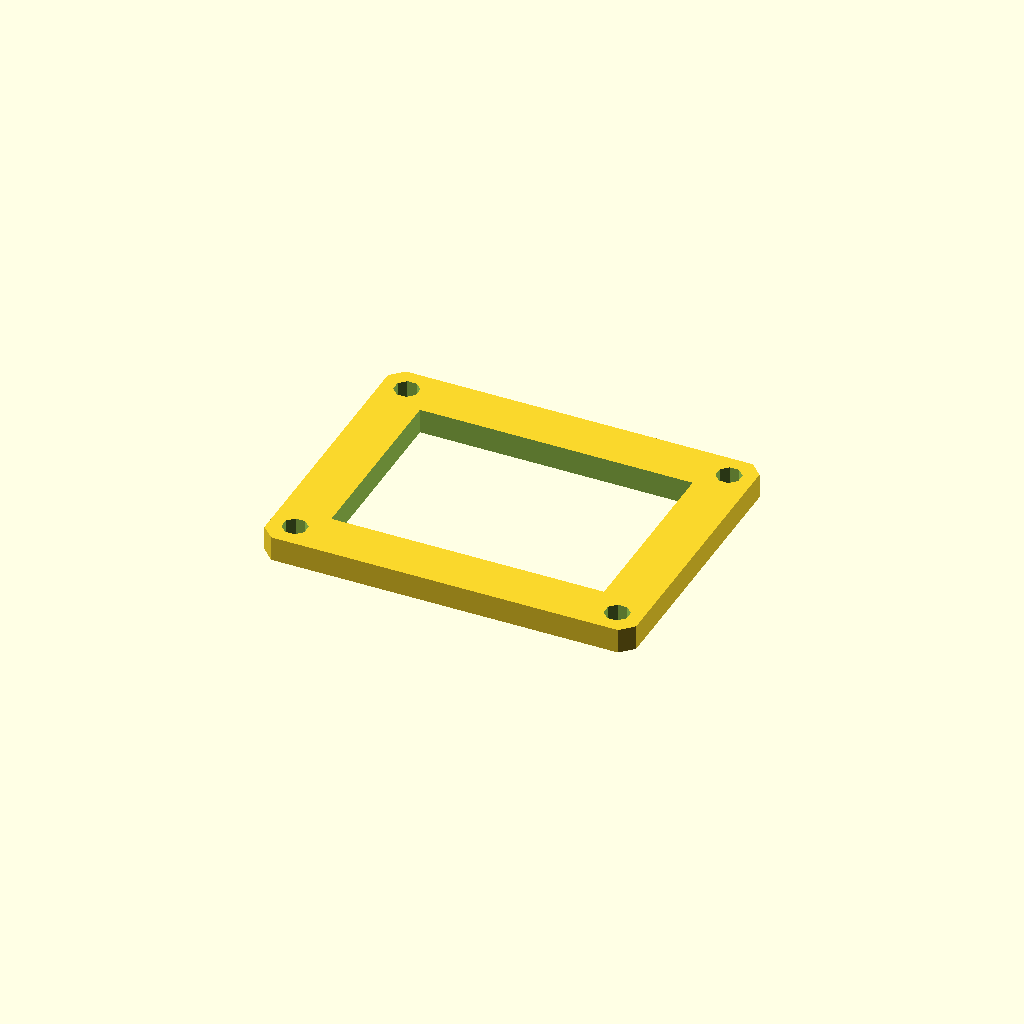
Cell 1: the model at its default parameters.
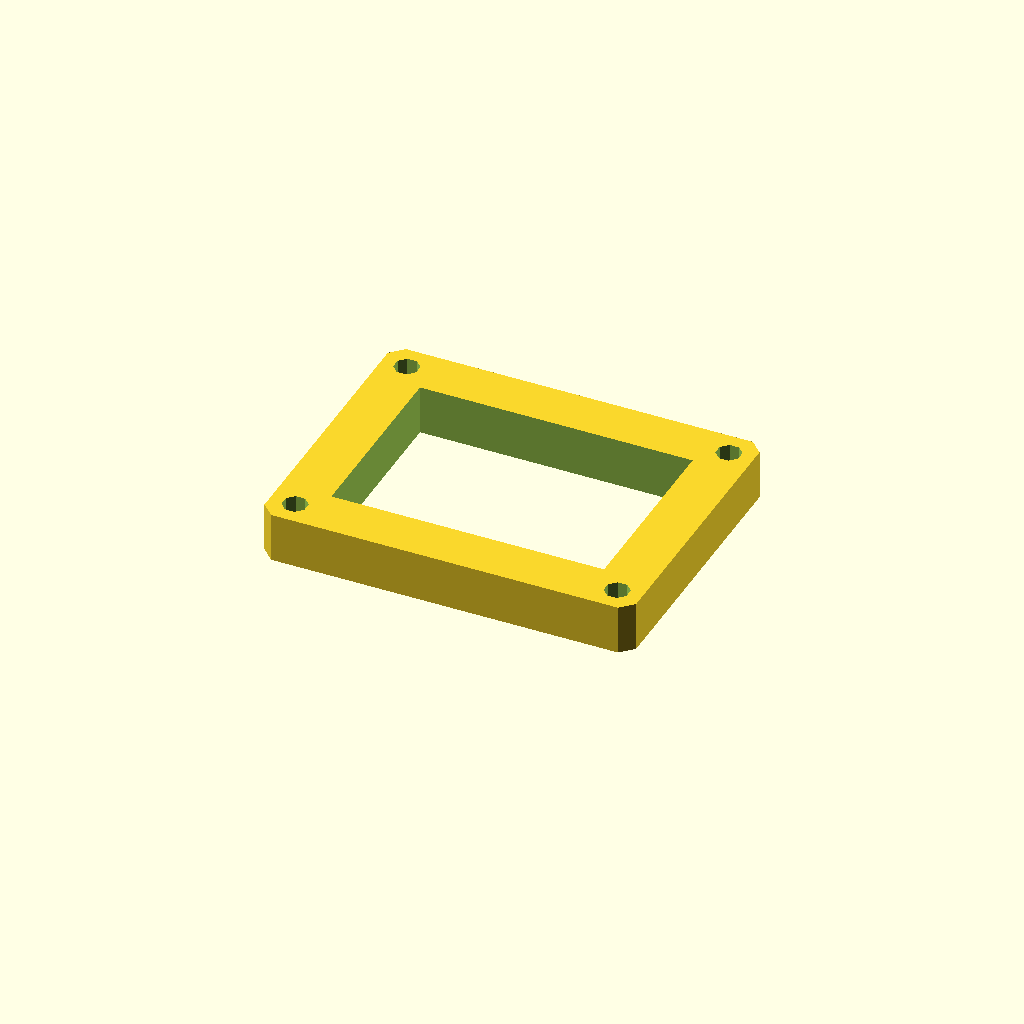
Cell 2 — plate_t set to 12, the other parameters unchanged.
All cells are drawn from one camera (rotation 55°, 0°, 25°, orthographic, colour scheme Cornfield), so only the parameter changes between them.
OpenSCAD source file optional_data/data/sketch3/frameplates/part_0241.scad:
$fn = 32;

// ----------------------------------------------------------------------
// Frame plate: 90 x 70 frame, 12 mm rails
// ----------------------------------------------------------------------

// --- parameters (mm) ---
plate_l = 90;             // plate length, X
plate_w = 70;             // plate width, Y
plate_t = 6;              // plate thickness, Z (extrusion height)
corner_c = 3;             // corner chamfer
frame_bar = 12;           // frame rail width
bolt_r = 3;               // corner bolt window radius
bolt_inset = 6;           // bolt centre inset from the edges
fit_tol = 0.05;           // declared fit tolerance (prompt contract)
free_tol = 0.3;           // declared free tolerance (prompt contract)

win_l = plate_l - 2 * frame_bar;  // window length
win_w = plate_w - 2 * frame_bar;  // window width
bolt_d = 2 * bolt_r;  // corner hole diameter

profile = [[3, 0], [87, 0], [90, 3], [90, 67], [87, 70], [3, 70], [0, 67], [0, 3]];  // primary outline, 8 points, counter clockwise
void_1 = [[12, 12], [78, 12], [78, 58], [12, 58]];  // the window, 4 points
void_2 = [[8.772, 7.148], [7.148, 8.772], [4.852, 8.772], [3.228, 7.148], [3.228, 4.852], [4.852, 3.228], [7.148, 3.228], [8.772, 4.852]];  // corner bolt window, 8 points
void_3 = [[86.772, 7.148], [85.148, 8.772], [82.852, 8.772], [81.228, 7.148], [81.228, 4.852], [82.852, 3.228], [85.148, 3.228], [86.772, 4.852]];  // corner bolt window, 8 points
void_4 = [[8.772, 65.148], [7.148, 66.772], [4.852, 66.772], [3.228, 65.148], [3.228, 62.852], [4.852, 61.228], [7.148, 61.228], [8.772, 62.852]];  // corner bolt window, 8 points
void_5 = [[86.772, 65.148], [85.148, 66.772], [82.852, 66.772], [81.228, 65.148], [81.228, 62.852], [82.852, 61.228], [85.148, 61.228], [86.772, 62.852]];  // corner bolt window, 8 points

// --- the one profile operation ---
difference() {
  linear_extrude(height = plate_t) polygon(points = profile);
  translate([0, 0, -1])
    linear_extrude(height = plate_t + 2) polygon(points = void_1);
  translate([0, 0, -1])
    linear_extrude(height = plate_t + 2) polygon(points = void_2);
  translate([0, 0, -1])
    linear_extrude(height = plate_t + 2) polygon(points = void_3);
  translate([0, 0, -1])
    linear_extrude(height = plate_t + 2) polygon(points = void_4);
  translate([0, 0, -1])
    linear_extrude(height = plate_t + 2) polygon(points = void_5);
}
Parameter table extracted from the source (name, type, default, range or options):
plate_l: number, default 90
plate_w: number, default 70
plate_t: number, default 6
corner_c: number, default 3
frame_bar: number, default 12
bolt_r: number, default 3
bolt_inset: number, default 6
fit_tol: number, default 0.05
free_tol: number, default 0.3
